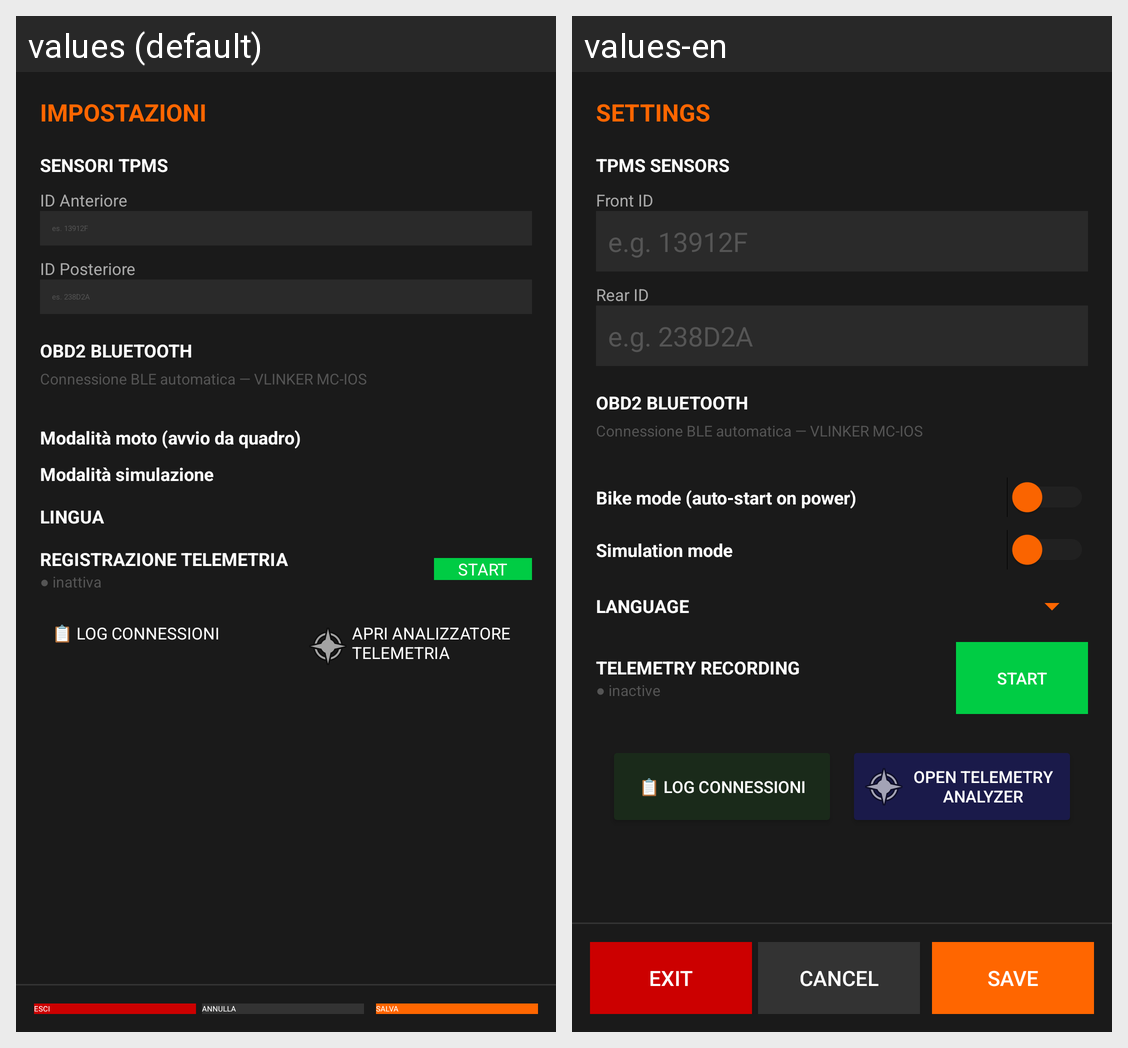

Locale-by-locale string values for the Android screen shown in this grid:
Android screen res/layout/dialog_settings.xml rendered under 2 locales, left to right: values (default), values-en. Device: Nexus 5 (rendered at 1080×1920; each locale shown at half size, 540×960, under a caption strip naming it); theme Theme.Duke390Dash.
Strings drawn on this screen, with the default value and each locale's value (text and hints the layout hard-codes, and strings that could not be matched under every locale, appear in the picture but are not listed):

settings_title
  values: IMPOSTAZIONI
  values-en: SETTINGS

settings_tpms
  values: SENSORI TPMS
  values-en: TPMS SENSORS

settings_id_ant
  values: ID Anteriore
  values-en: Front ID

settings_id_ant_hint
  values: es. 13912F
  values-en: e.g. 13912F

settings_id_post
  values: ID Posteriore
  values-en: Rear ID

settings_id_post_hint
  values: es. 238D2A
  values-en: e.g. 238D2A

settings_obd
  values: OBD2 BLUETOOTH
  values-en: OBD2 BLUETOOTH

settings_moto_mode
  values: Modalità moto (avvio da quadro)
  values-en: Bike mode (auto-start on power)

settings_sim_mode
  values: Modalità simulazione
  values-en: Simulation mode

settings_language
  values: LINGUA
  values-en: LANGUAGE

settings_telemetry
  values: REGISTRAZIONE TELEMETRIA
  values-en: TELEMETRY RECORDING

log_inactive
  values: ● inattiva
  values-en: ● inactive

btn_start
  values: START
  values-en: START

btn_open_analyzer
  values: APRI ANALIZZATORE TELEMETRIA
  values-en: OPEN TELEMETRY ANALYZER

btn_exit
  values: ESCI
  values-en: EXIT

btn_cancel
  values: ANNULLA
  values-en: CANCEL

btn_save
  values: SALVA
  values-en: SAVE
